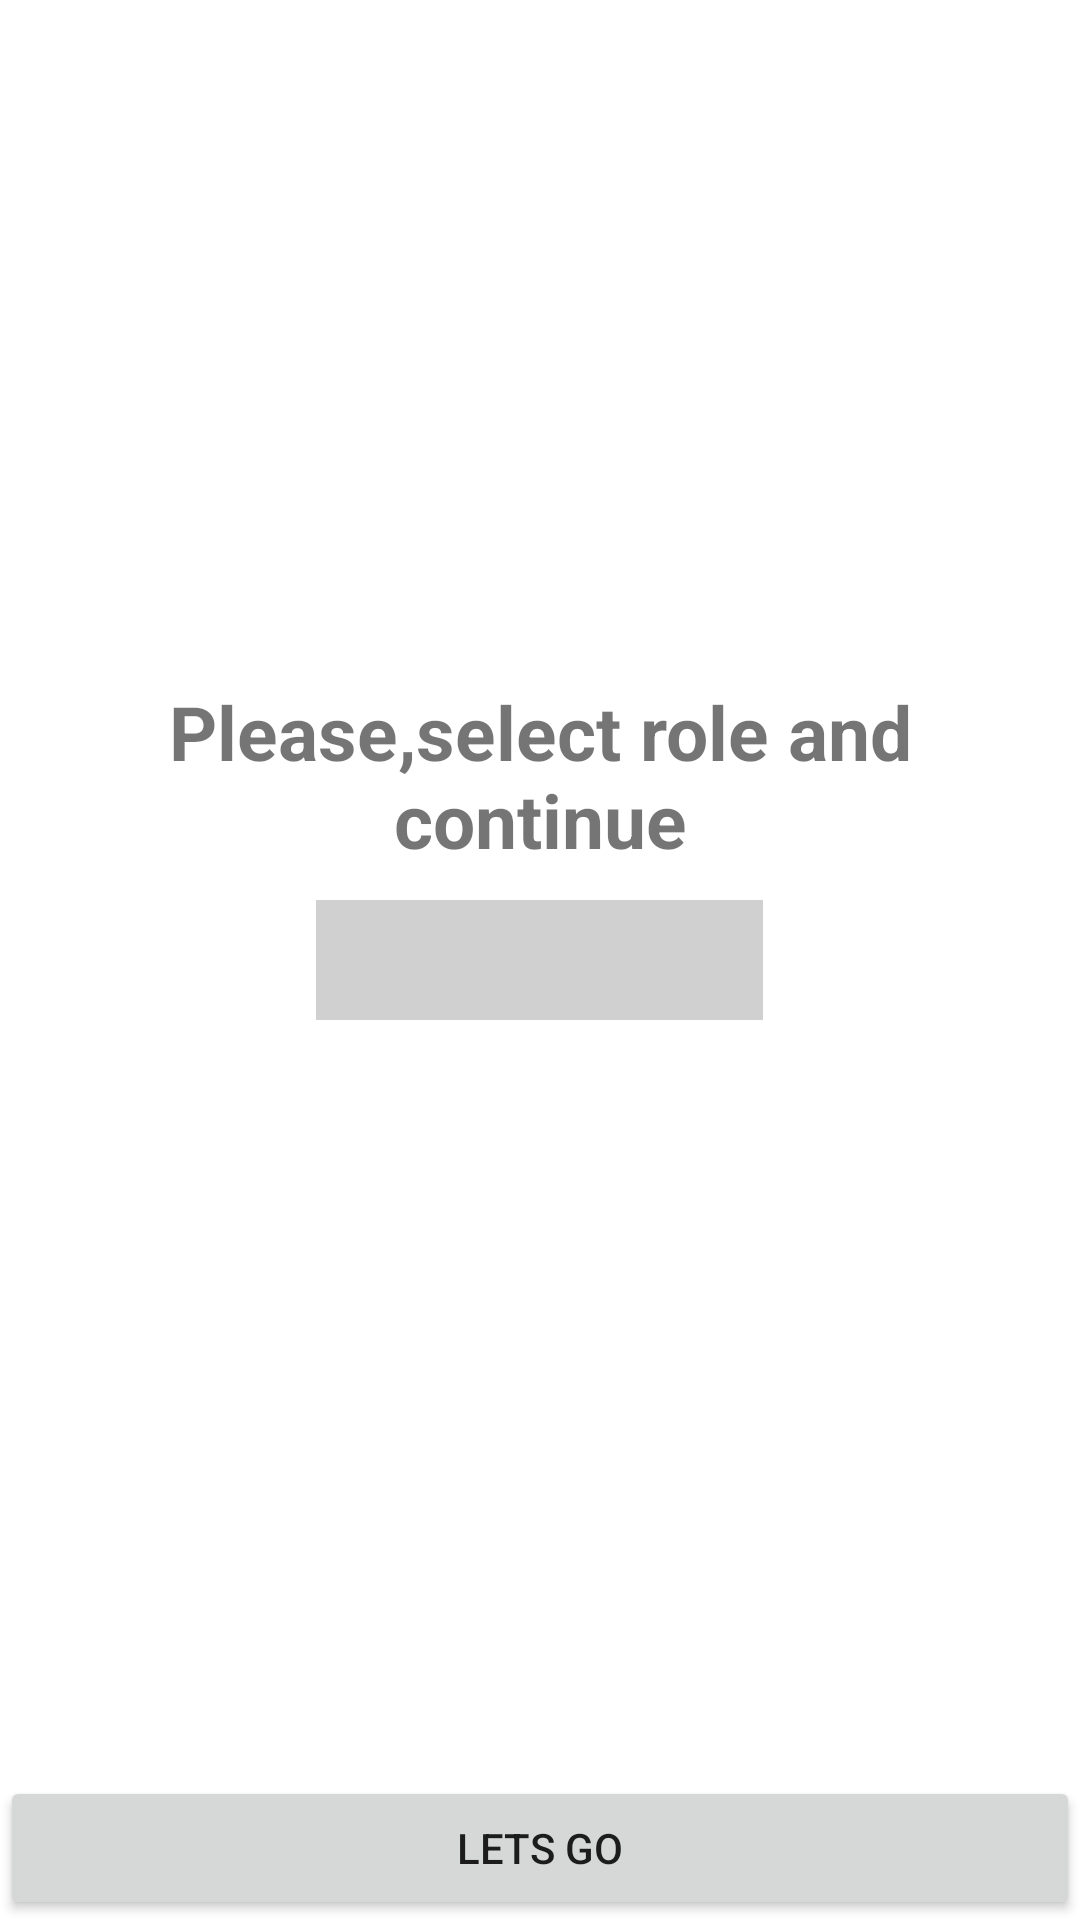

Reconstruct the res/layout file that produces this screen, plus the resources it refers to.
<!-- AndroidManifest.xml: application theme Theme.LibraryManagement -->
<!-- res/layout/activity_login.xml -->
<?xml version="1.0" encoding="utf-8"?>
<RelativeLayout xmlns:android="http://schemas.android.com/apk/res/android"
    xmlns:app="http://schemas.android.com/apk/res-auto"
    xmlns:tools="http://schemas.android.com/tools"
    android:layout_width="match_parent"
    android:layout_height="match_parent"
    tools:context=".Activities.LoginActivity">


    <TextView
        android:layout_width="wrap_content"
        android:layout_height="wrap_content"
        android:text="Please,select role and continue"
        android:layout_centerInParent="true"
        android:textStyle="bold"
        android:textSize="25dp"
        android:layout_above="@id/Spinner"
        android:layout_margin="10dp"
        android:textAlignment="center"/>


    <Spinner
        android:id="@+id/Spinner"
        android:layout_width="149dp"
        android:layout_height="40dp"
        android:background="@color/lightBlack"
        android:layout_centerInParent="true"/>

    <Button
        android:id="@+id/GoogleSignInBtn"
        android:layout_width="match_parent"
        android:layout_height="wrap_content"
        android:text="Lets Go"
        android:layout_alignParentBottom="true"
        android:layout_centerInParent="true"
        />

</RelativeLayout>
<!-- resources referenced by this layout -->
<resources>
  <color name="lightBlack">#D0D0D1</color>
  <style name="Theme.LibraryManagement" parent="Theme.MaterialComponents.Light.NoActionBar">
          
          <item name="colorPrimary">@color/purple_500</item>
          <item name="colorPrimaryVariant">@color/purple_700</item>
          <item name="colorOnPrimary">@color/white</item>
          
          <item name="colorSecondary">@color/teal_200</item>
          <item name="colorSecondaryVariant">@color/teal_700</item>
          <item name="colorOnSecondary">@color/black</item>
          
          <item name="android:statusBarColor" tools:targetApi="l">?attr/colorPrimaryVariant</item>
          
      </style>
  <color name="purple_500">#FF6200EE</color>
  <color name="purple_700">#FF3700B3</color>
  <color name="white">#FFFFFFFF</color>
  <color name="teal_200">#FF03DAC5</color>
  <color name="teal_700">#FF018786</color>
  <color name="black">#FF000000</color>
</resources>
